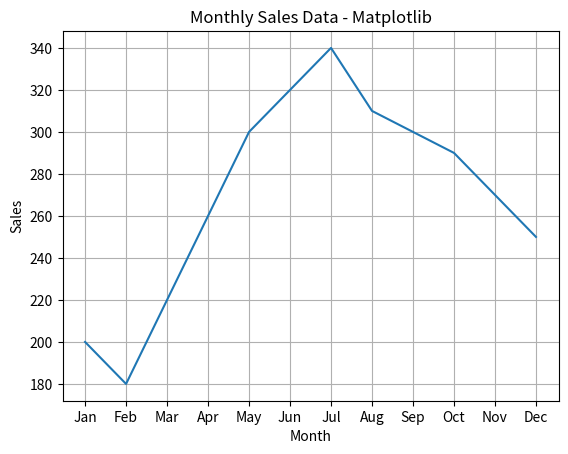

Write the Python code that produced this figure.
import matplotlib.pyplot as plt


months = ['Jan', 'Feb', 'Mar', 'Apr', 'May', 'Jun', 'Jul', 'Aug', 'Sep', 'Oct', 'Nov', 'Dec']
sales = [200, 180, 220, 260, 300, 320, 340, 310, 300, 290, 270, 250]


plt.plot(months, sales)
plt.title('Monthly Sales Data - Matplotlib')
plt.xlabel('Month')
plt.ylabel('Sales')
plt.grid(True)
plt.show()
